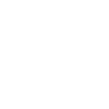
t = 0.00 s
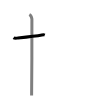
t = 1.50 s
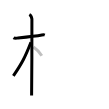
t = 3.25 s
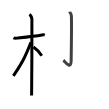
t = 4.75 s
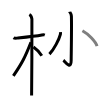
t = 6.50 s
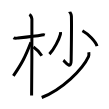
t = 8.00 s

The animated SVG that drew these frames (rendered in a browser with its animation timeline set to each time). Animation: 8 SMIL elements (animate=8); one cycle of 8.00 s.

<svg width="109px" height="109px" viewBox="0 0 px 109px" xmlns="http://www.w3.org/2000/svg" xmlns:xlink="http://www.w3.org/1999/xlink" xml:space="preserve" version="1.1"  baseProfile="full">
<path d="M13.53,37.79c0.37,0.26,2.53,0.43,3.5,0.33c4.18-0.43,18.13-1.81,24.84-3.09c0.97-0.18,2.28-0.25,2.89,0" style="fill:none;stroke:black;stroke-width:3;opacity:0">
  <animate attributeType="CSS" attributeName="opacity" from="0" to="1" begin="0s" dur="1s" repeatCount="Indefinite" fill="freeze" />
</path>
<path d="M29.36,14.5c0.91,0.47,2.14,2,2.54,4.42c0.15,0.94-0.12,70.75-0.3,76.58" style="fill:none;stroke:black;stroke-width:3;opacity:0">
  <animate attributeType="CSS" attributeName="opacity" from="0" to="1" begin="1s" dur="1s" repeatCount="Indefinite" fill="freeze" />
</path>
<path d="M30.94,42.28c-5.66,14.6-8.81,20.78-17.58,33.56" style="fill:none;stroke:black;stroke-width:3;opacity:0">
  <animate attributeType="CSS" attributeName="opacity" from="0" to="1" begin="2s" dur="1s" repeatCount="Indefinite" fill="freeze" />
</path>
<path d="M33.47,46.9c2.37,1.59,6.28,5.76,8.28,8.85" style="fill:none;stroke:black;stroke-width:3;opacity:0">
  <animate attributeType="CSS" attributeName="opacity" from="0" to="1" begin="3s" dur="1s" repeatCount="Indefinite" fill="freeze" />
</path>
<path d="M69.69,11.75c0.08,0.38,1.64,1.95,1.71,4.34c0.36,11.44-0.23,40.61-0.23,44.5c0,9.94-6.47,0.59-7.82-0.39" style="fill:none;stroke:black;stroke-width:3;opacity:0">
  <animate attributeType="CSS" attributeName="opacity" from="0" to="1" begin="4s" dur="1s" repeatCount="Indefinite" fill="freeze" />
</path>
<path d="M60.45,32.19c0.03,0.53,0.12,1.4-0.07,2.13c-1.37,5.3-6.27,14.94-10.97,19.83" style="fill:none;stroke:black;stroke-width:3;opacity:0">
  <animate attributeType="CSS" attributeName="opacity" from="0" to="1" begin="5s" dur="1s" repeatCount="Indefinite" fill="freeze" />
</path>
<path d="M82.43,30.73c5.62,3,13.17,10.7,14.57,15.37" style="fill:none;stroke:black;stroke-width:3;opacity:0">
  <animate attributeType="CSS" attributeName="opacity" from="0" to="1" begin="6s" dur="1s" repeatCount="Indefinite" fill="freeze" />
</path>
<path d="M88.78,52.22c0.13,1.09,0.43,2.88-0.27,4.37C82.5,69.5,62.5,89.25,41.72,97.5" style="fill:none;stroke:black;stroke-width:3;opacity:0">
  <animate attributeType="CSS" attributeName="opacity" from="0" to="1" begin="7s" dur="1s" repeatCount="Indefinite" fill="freeze" />
</path>
</svg>
